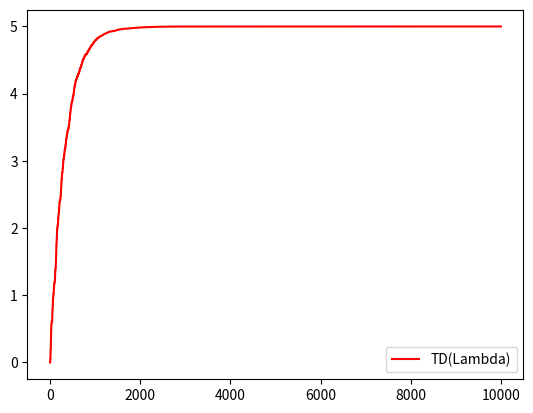

The script that saved this image:
import random
import numpy as np
import matplotlib.pyplot as plt

gamma = 0.7
n_iterations = 10000
n_step = 4
actions = [0,1]  ##left right
world =  [ 1, 2, 3, 4, 5, 6, 7, 8]
reward = [ 0, 2, 1,-1, 3,-3,-7, 5]
alpha = 0.01
Lambda = 0.0
greedy = 0.5

class robot:

    def __init__(self,pos):

        self.pos = pos
    
        self.q = [[0,0] for i in range(8)]

        self.e = [[0,0] for i in range(8)]

    def move(self,action):

        if action == 0:

            if self.pos == world[0]:

                pos = world[1]

            elif self.pos == world[1]:

                pos = world[3]

            elif self.pos == world[2]:

                pos =world[4]

            elif self.pos == world[4]:

                pos = world[6]

            elif self.pos == world[5]:

                pos = world[7]

        elif action == 1:

            if self.pos == world[0]:

                pos = world[2]

            elif self.pos == world[1]:

                pos = world[4]

            elif self.pos == world[2]:

                pos = world[5]

            elif self.pos == world[4]:

                pos = world[7]

        
        return pos

def argmax(lst):

    return lst.index(max(lst))

my_robot = robot(1)

def TD(Lambda):


    for i in range(n_step):

        

        if my_robot.pos == 4 or my_robot.pos == 7 or my_robot.pos == 8:

            break


        else:

            if my_robot.pos == 6:

                a = 0

            else:
                
                r = random.random()

                if r>=greedy:
                    
                    a = argmax(my_robot.q[world.index(my_robot.pos)])
                else:

                    a = random.choice(actions)

            new_state = my_robot.move(a)

            get_reward = reward[world.index(new_state)]

            delta = get_reward + gamma*argmax(my_robot.q[world.index(new_state)]) - my_robot.q[world.index(my_robot.pos)][a]
      
            my_robot.e[world.index(my_robot.pos)][a] += 1

            for j in range(len(my_robot.q)):

                my_robot.q[j][a] += alpha*delta*my_robot.e[j][a]

                my_robot.e[j][a] *= gamma*Lambda

            my_robot.pos = new_state

lst = []
         
for i in range(n_iterations):

    TD(Lambda)
    
    my_robot.pos = random.randint(1,8)

    lst.append(my_robot.q[4][1])

x = [i for i in range(len(lst))]

fig = plt.figure()

ax1 = fig.add_subplot(1,1,1)

ax1.plot(x,lst,color = "red",label= "TD(Lambda)")
plt.legend()

plt.show()
plt.close()

   
